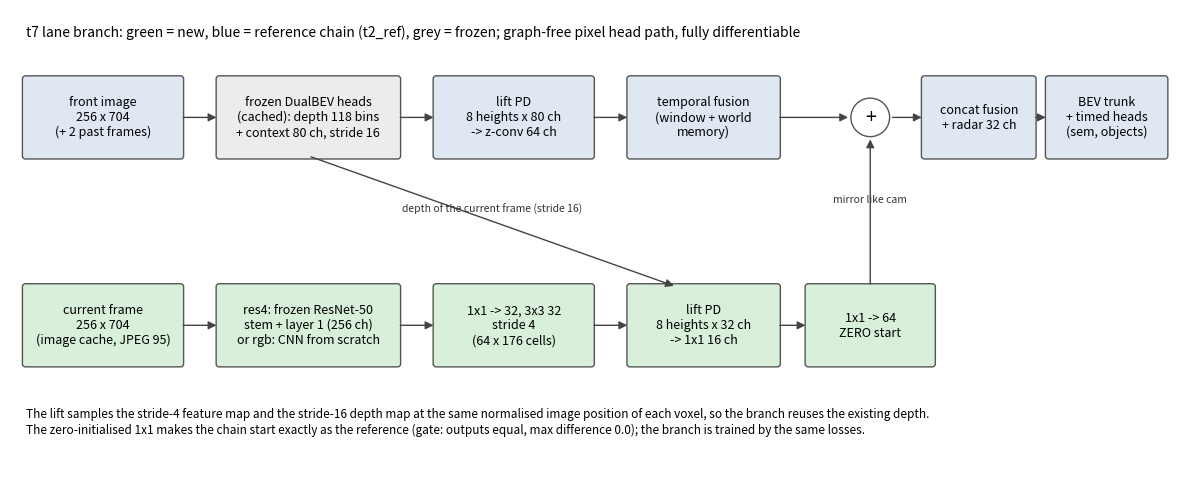

The matplotlib source for this figure:
"""t7 scratch: architecture drawing of the lane branch in the chain -> experiments/t7_lane_branch/images/architecture.png"""
import os

import matplotlib
matplotlib.use("Agg")
import matplotlib.pyplot as plt
from matplotlib.patches import FancyArrowPatch, FancyBboxPatch

OLD, NEW, FROZEN = "#dfe7f2", "#d8efd9", "#ececec"
fig, ax = plt.subplots(figsize=(15, 6.2))
ax.set_xlim(0, 15)
ax.set_ylim(0, 6.2)
ax.axis("off")


def box(x, y, w, h, text, color, fs=9):
    ax.add_patch(FancyBboxPatch((x, y), w, h, boxstyle="round,pad=0.04", fc=color, ec="#555555", lw=1))
    ax.text(x + w / 2, y + h / 2, text, ha="center", va="center", fontsize=fs)


def arrow(x0, y0, x1, y1, text=None):
    ax.add_patch(FancyArrowPatch((x0, y0), (x1, y1), arrowstyle="-|>", mutation_scale=12, color="#444444", lw=1))
    if text:
        ax.text((x0 + x1) / 2, (y0 + y1) / 2 + 0.12, text, ha="center", fontsize=7.5, color="#333333")


# main camera branch (unchanged)
box(0.2, 4.3, 2.0, 1.0, "front image\n256 x 704\n(+ 2 past frames)", OLD)
box(2.7, 4.3, 2.3, 1.0, "frozen DualBEV heads\n(cached): depth 118 bins\n+ context 80 ch, stride 16", FROZEN)
box(5.5, 4.3, 2.0, 1.0, "lift PD\n8 heights x 80 ch\n-> z-conv 64 ch", OLD)
box(8.0, 4.3, 1.9, 1.0, "temporal fusion\n(window + world\nmemory)", OLD)
arrow(2.2, 4.8, 2.7, 4.8)
arrow(5.0, 4.8, 5.5, 4.8)
arrow(7.5, 4.8, 8.0, 4.8)
# lane branch (new)
box(0.2, 1.6, 2.0, 1.0, "current frame\n256 x 704\n(image cache, JPEG 95)", NEW)
box(2.7, 1.6, 2.3, 1.0, "res4: frozen ResNet-50\nstem + layer 1 (256 ch)\nor rgb: CNN from scratch", NEW)
box(5.5, 1.6, 2.0, 1.0, "1x1 -> 32, 3x3 32\nstride 4\n(64 x 176 cells)", NEW)
box(8.0, 1.6, 1.9, 1.0, "lift PD\n8 heights x 32 ch\n-> 1x1 16 ch", NEW)
box(10.3, 1.6, 1.6, 1.0, "1x1 -> 64\nZERO start", NEW)
arrow(2.2, 2.1, 2.7, 2.1)
arrow(5.0, 2.1, 5.5, 2.1)
arrow(7.5, 2.1, 8.0, 2.1)
arrow(9.9, 2.1, 10.3, 2.1)
arrow(3.85, 4.3, 8.6, 2.6, "depth of the current frame (stride 16)")
# sum and the rest of the chain
ax.add_patch(plt.Circle((11.1, 4.8), 0.25, fc="white", ec="#555555"))
ax.text(11.1, 4.8, "+", ha="center", va="center", fontsize=14)
arrow(9.9, 4.8, 10.85, 4.8)
arrow(11.1, 2.6, 11.1, 4.55, "mirror like cam")
box(11.8, 4.3, 1.4, 1.0, "concat fusion\n+ radar 32 ch", OLD)
box(13.4, 4.3, 1.5, 1.0, "BEV trunk\n+ timed heads\n(sem, objects)", OLD)
arrow(11.35, 4.8, 11.8, 4.8)
arrow(13.2, 4.8, 13.4, 4.8)
ax.text(0.2, 5.85, "t7 lane branch: green = new, blue = reference chain (t2_ref), grey = frozen; graph-free pixel head path, "
        "fully differentiable", fontsize=10)
ax.text(0.2, 0.7, "The lift samples the stride-4 feature map and the stride-16 depth map at the same normalised image position of "
        "each voxel, so the branch reuses the existing depth.\nThe zero-initialised 1x1 makes the chain start exactly as the "
        "reference (gate: outputs equal, max difference 0.0); the branch is trained by the same losses.", fontsize=8.5)
os.makedirs("experiments/t7_lane_branch/images", exist_ok=True)
fig.savefig("experiments/t7_lane_branch/images/architecture.png", dpi=110, bbox_inches="tight")
print("experiments/t7_lane_branch/images/architecture.png")
